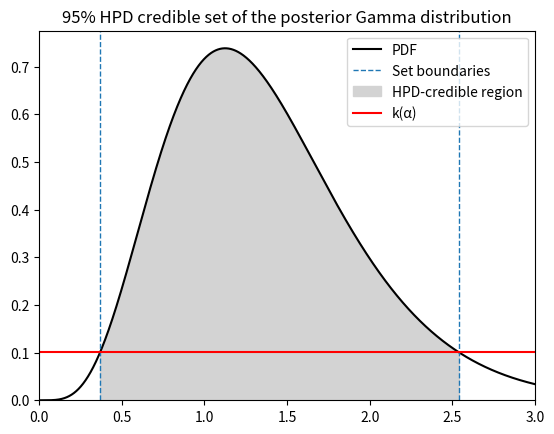

Python code for this plot:
import numpy as np
import matplotlib.pyplot as plt
from scipy.stats import gamma

# Parameters for the posterior gamma distribution
alpha_posterior = 5.5
beta_posterior = 4

# Generate grid values
xx = np.linspace(0.001, 3, 1000000)
pdf = gamma.pdf(xx, a=alpha_posterior, scale=1 / beta_posterior)

# Sort density values and their indices
sorted_indices = np.argsort(pdf)[::-1]

# Calculate the HPD
cum_prob = 0
hpd_indices = []

for idx in sorted_indices:
    hpd_indices.append(idx)
    cum_prob += pdf[idx] * (xx[1] - xx[0])  # Assuming a uniform grid
    if cum_prob > 0.95:
        break

low = xx[min(hpd_indices)]
high = xx[max(hpd_indices)]

# Calculate k(alpha)
k_alpha = min([pdf[i] for i in hpd_indices])

# Plotting
plt.plot(xx, pdf, color="black", label="PDF")
plt.axvline(low, linestyle="dashed", linewidth=1, label="Set boundaries")
plt.axvline(high, linestyle="dashed", linewidth=1)

# Shading the HPD region
plt.fill_between(
    xx,
    pdf,
    where=(low <= xx) & (xx <= high),
    color="lightgrey",
    label="HPD-credible region",
)
# Adding the k(alpha) line
plt.axhline(k_alpha, color="red", linestyle="-", label="k(α)")

plt.legend()
plt.title("95% HPD credible set of the posterior Gamma distribution")
plt.ylim(bottom=0)
plt.xlim(left=0, right=3)
plt.show()

# Print the bounds
print(f"Lower bound of the 95% HPD credible set: {low:.5f}")
print(f"Upper bound of the 95% HPD credible set: {high:.5f}")


"""
Results
Lower bound of the 95% HPD credible set: 0.36915
Upper bound of the 95% HPD credible set: 2.53812
"""
